The GitHub repository Gabe-flomo/Filtr contains a labelled image folder "Images" with 2 categories: kick drum, snare drum. Examples follow, each with its label.

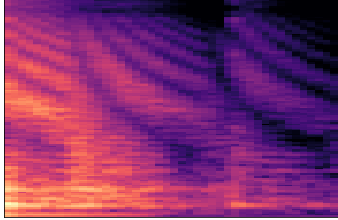
Label: snare drum

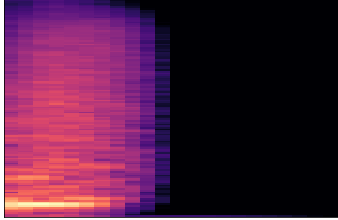
Label: snare drum

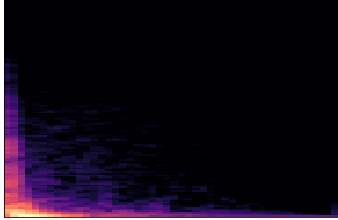
Label: kick drum

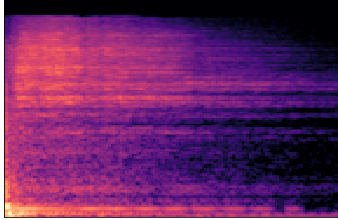
Label: kick drum

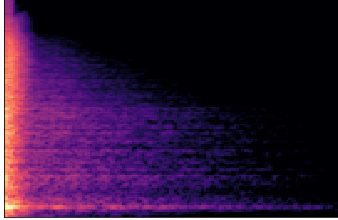
Label: snare drum

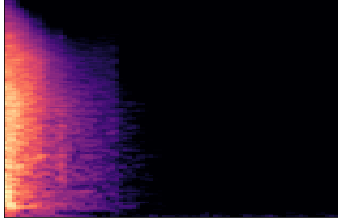
Label: snare drum
